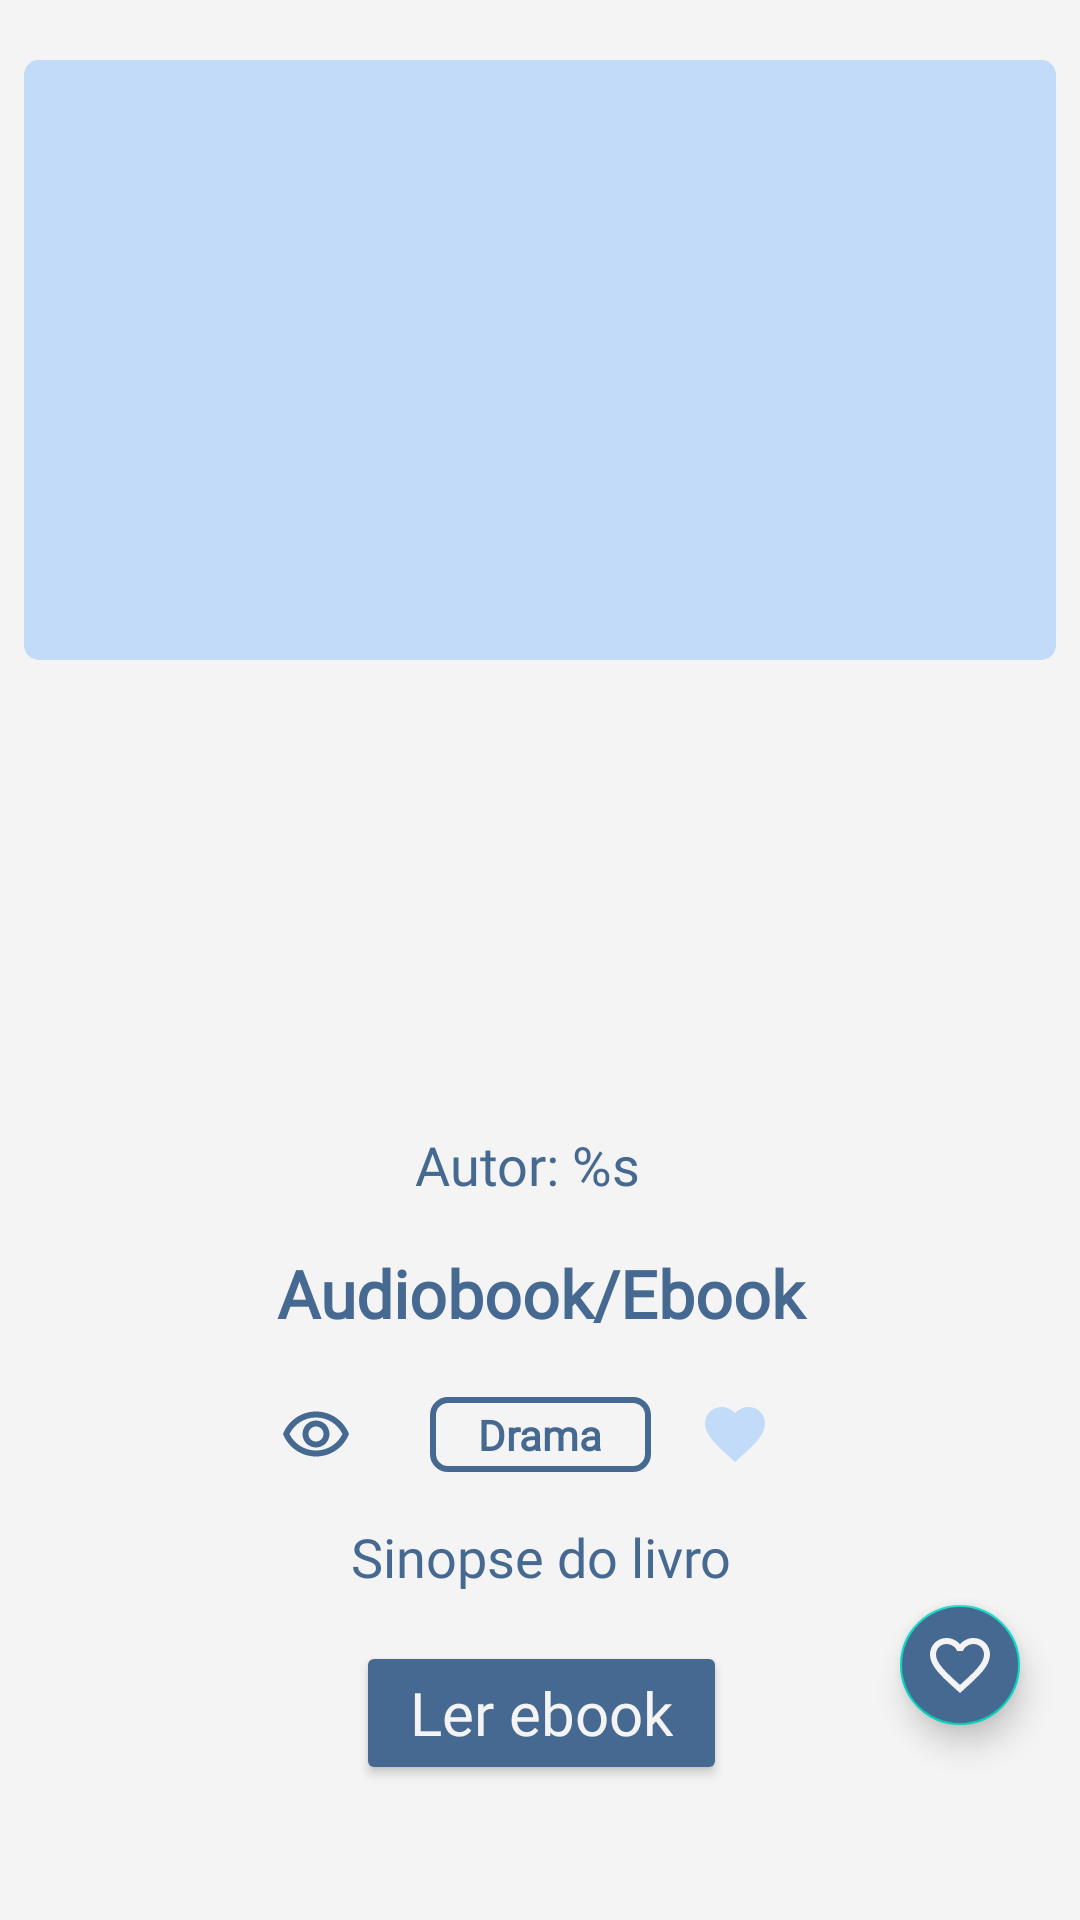

Write the Android layout XML for this screen, with the resource values it uses.
<!-- AndroidManifest.xml: application theme Theme.OnlyBooks -->
<!-- res/layout/fragment_ebook_details.xml -->
<?xml version="1.0" encoding="utf-8"?>
<ScrollView xmlns:android="http://schemas.android.com/apk/res/android"
    xmlns:app="http://schemas.android.com/apk/res-auto"
    xmlns:tools="http://schemas.android.com/tools"
    android:layout_width="match_parent"
    android:layout_height="match_parent"
    android:background="@color/cinzaClaro"
    android:fitsSystemWindows="true"
    tools:context=".ui.fragments.EbookDetailsFragment">

    <androidx.constraintlayout.widget.ConstraintLayout
        android:layout_width="match_parent"
        android:layout_height="match_parent">

        <View
            android:id="@+id/view_balow_ebook"
            android:layout_width="match_parent"
            android:layout_height="200dp"
            android:layout_marginHorizontal="8dp"
            android:layout_marginTop="20dp"
            android:background="@drawable/rounded_edges_ebook_details"
            app:layout_constraintEnd_toEndOf="parent"
            app:layout_constraintStart_toStartOf="parent"
            app:layout_constraintTop_toTopOf="parent" />

        <com.google.android.material.imageview.ShapeableImageView
            android:id="@+id/image_ebook"
            android:layout_width="220dp"
            android:layout_height="300dp"
            android:layout_marginTop="40dp"
            android:layout_marginEnd="8dp"
            android:scaleType="fitXY"
            android:src="@drawable/ic_launcher_background"
            app:layout_constraintEnd_toEndOf="@id/view_balow_ebook"
            app:layout_constraintStart_toStartOf="@id/view_balow_ebook"
            app:layout_constraintTop_toTopOf="@id/view_balow_ebook"
            app:shapeAppearanceOverlay="@style/rounded_edges_imageView_5" />

        <TextView
            android:id="@+id/author_name"
            android:layout_width="wrap_content"
            android:layout_height="wrap_content"
            android:layout_marginTop="16dp"
            android:fontFamily="@font/source_sans_pro"
            android:text="@string/text_name_author"
            android:textColor="@color/azulEscuro"
            android:textSize="18sp"
            app:layout_constraintEnd_toEndOf="@id/image_ebook"
            app:layout_constraintStart_toStartOf="@id/image_ebook"
            app:layout_constraintTop_toBottomOf="@id/image_ebook" />

        <TextView
            android:id="@+id/title_ebook"
            android:layout_width="0dp"
            android:layout_height="wrap_content"
            android:layout_marginHorizontal="8dp"
            android:layout_marginTop="16dp"
            android:fontFamily="@font/source_sans_pro"
            android:text="@string/text_input_title_book"
            android:textAlignment="center"
            android:textColor="@color/azulEscuro"
            android:textSize="22sp"
            android:textStyle="bold"
            app:layout_constraintEnd_toEndOf="parent"
            app:layout_constraintStart_toStartOf="parent    "
            app:layout_constraintTop_toBottomOf="@id/author_name" />

        <TextView
            android:id="@+id/genre_ebook"
            android:layout_width="wrap_content"
            android:layout_height="25dp"
            android:layout_marginTop="20dp"
            android:background="@drawable/edi_text_rounded5_blue_dark_stroke"
            android:fontFamily="@font/source_sans_pro"
            android:gravity="center_horizontal|center_vertical"
            android:paddingHorizontal="16dp"
            android:text="@string/text_title_genre1"
            android:textColor="@color/azulEscuro"
            android:textStyle="bold"
            app:layout_constraintEnd_toEndOf="@id/title_ebook"
            app:layout_constraintStart_toStartOf="@id/title_ebook"
            app:layout_constraintTop_toBottomOf="@id/title_ebook" />

        <TextView
            android:id="@+id/total_view"
            android:layout_width="wrap_content"
            android:layout_height="25dp"
            android:layout_marginTop="20dp"
            android:drawablePadding="10dp"
            android:fontFamily="@font/source_sans_pro"
            android:gravity="center_horizontal|center_vertical"
            android:paddingHorizontal="16dp"
            android:textColor="@color/azulEscuro"
            android:textStyle="bold"
            app:drawableLeftCompat="@drawable/ic_outline_remove_red_eye"
            app:layout_constraintRight_toLeftOf="@+id/genre_ebook"
            app:layout_constraintTop_toBottomOf="@id/title_ebook"
            tools:text="0" />

        <TextView
            android:id="@+id/total_liked"
            android:layout_width="wrap_content"
            android:layout_height="25dp"
            android:layout_marginTop="20dp"
            android:drawablePadding="10dp"
            android:fontFamily="@font/source_sans_pro"
            android:gravity="center_horizontal|center_vertical"
            android:paddingHorizontal="16dp"
            android:textColor="@color/azulEscuro"
            android:textStyle="bold"
            app:drawableStartCompat="@drawable/ic_favorited"
            app:layout_constraintLeft_toRightOf="@+id/genre_ebook"
            app:layout_constraintTop_toBottomOf="@id/title_ebook"
            tools:text="0" />

        <TextView
            android:id="@+id/ebook_synopsis"
            android:layout_width="300dp"
            android:layout_height="wrap_content"
            android:layout_marginHorizontal="8dp"
            android:layout_marginTop="16dp"
            android:fontFamily="@font/source_sans_pro"
            android:text="@string/text_input_synopsis_base"
            android:textAlignment="center"
            android:textColor="@color/azulEscuro"
            android:textSize="18sp"
            app:layout_constraintEnd_toEndOf="@id/total_liked"
            app:layout_constraintStart_toStartOf="@id/total_view"
            app:layout_constraintTop_toBottomOf="@id/genre_ebook" />

        <Button
            android:id="@+id/ler_ebook"
            android:layout_width="wrap_content"
            android:layout_height="wrap_content"
            android:layout_marginTop="16dp"
            android:backgroundTint="@color/azulEscuro"
            android:fontFamily="@font/source_sans_pro"
            android:hint="@string/read_ebook"
            android:paddingHorizontal="18dp"
            android:paddingVertical="10dp"
            android:textColorHint="@color/cinzaClaro"
            android:textSize="20sp"
            app:layout_constraintEnd_toEndOf="@id/ebook_synopsis"
            app:layout_constraintStart_toStartOf="@id/ebook_synopsis"
            app:layout_constraintTop_toBottomOf="@id/ebook_synopsis" />

        <com.google.android.material.floatingactionbutton.FloatingActionButton
            android:id="@+id/save_ebook"
            android:layout_width="wrap_content"
            android:layout_height="wrap_content"
            android:layout_marginEnd="16dp"
            android:layout_marginBottom="16dp"
            android:backgroundTint="@color/azulEscuro"
            android:focusable="true"
            android:importantForAccessibility="no"
            android:src="@drawable/ic_not_favorited"
            android:visibility="visible"
            app:fabSize="mini"
            app:layout_constraintBottom_toBottomOf="parent"
            app:layout_constraintEnd_toEndOf="parent" />

        <com.google.android.material.floatingactionbutton.FloatingActionButton
            android:id="@+id/edit_ebook"
            android:layout_width="wrap_content"
            android:layout_height="wrap_content"
            android:layout_marginEnd="16dp"
            android:layout_marginBottom="10dp"
            android:backgroundTint="@color/azulEscuro"
            android:focusable="true"
            android:importantForAccessibility="no"
            android:src="@drawable/ic_baseline_edit_24"
            android:visibility="gone"
            app:fabSize="mini"
            app:layout_constraintBottom_toTopOf="@id/save_ebook"
            app:layout_constraintEnd_toEndOf="parent" />

        <com.google.android.material.floatingactionbutton.FloatingActionButton
            android:id="@+id/new_chapter"
            android:layout_width="wrap_content"
            android:layout_height="wrap_content"
            android:layout_marginEnd="16dp"
            android:layout_marginBottom="10dp"
            android:backgroundTint="@color/azulEscuro"
            android:focusable="true"
            android:importantForAccessibility="no"
            android:src="@drawable/ic_baseline_add_24"
            android:visibility="gone"
            app:fabSize="mini"
            app:layout_constraintBottom_toTopOf="@id/edit_ebook"
            app:layout_constraintEnd_toEndOf="parent" />

        <com.google.android.material.floatingactionbutton.FloatingActionButton
            android:id="@+id/delete_ebook"
            android:layout_width="wrap_content"
            android:layout_height="wrap_content"
            android:layout_marginEnd="16dp"
            android:layout_marginBottom="10dp"
            android:backgroundTint="@color/azulEscuro"
            android:focusable="true"
            android:importantForAccessibility="no"
            android:src="@drawable/ic_baseline_delete_24"
            android:visibility="gone"
            app:fabSize="mini"
            app:layout_constraintBottom_toTopOf="@id/new_chapter"
            app:layout_constraintEnd_toEndOf="parent" />

    </androidx.constraintlayout.widget.ConstraintLayout>

</ScrollView>
<!-- resources referenced by this layout -->
<resources>
  <color name="azulEscuro">#456990</color>
  <color name="cinzaClaro">#F5F4F4</color>
  <!-- drawable edi_text_rounded5_blue_dark_stroke (drawable) -->
  <?xml version="1.0" encoding="utf-8"?>
  <shape xmlns:android="http://schemas.android.com/apk/res/android">
      <corners android:radius="5dp" />
      <stroke android:width="2dp" android:color="@color/azulEscuro" />
      <solid android:color="@color/cinzaClaro" />
  </shape>
  <!-- drawable ic_baseline_add_24 (drawable) -->
  <vector xmlns:android="http://schemas.android.com/apk/res/android"
      android:width="24dp"
      android:height="24dp"
      android:tint="#456990"
      android:viewportWidth="24"
      android:viewportHeight="24">
      <path
          android:fillColor="@android:color/white"
          android:pathData="M19,13h-6v6h-2v-6H5v-2h6V5h2v6h6v2z" />
  </vector>
  <!-- drawable ic_baseline_delete_24 (drawable) -->
  <vector xmlns:android="http://schemas.android.com/apk/res/android"
      android:width="24dp"
      android:height="24dp"
      android:tint="#C1DBF8"
      android:viewportWidth="24"
      android:viewportHeight="24">
      <path
          android:fillColor="@android:color/white"
          android:pathData="M6,19c0,1.1 0.9,2 2,2h8c1.1,0 2,-0.9 2,-2V7H6v12zM19,4h-3.5l-1,-1h-5l-1,1H5v2h14V4z" />
  </vector>
  <!-- drawable ic_baseline_edit_24 (drawable) -->
  <vector xmlns:android="http://schemas.android.com/apk/res/android"
      android:width="24dp"
      android:height="24dp"
      android:tint="#456990"
      android:viewportWidth="24"
      android:viewportHeight="24">
      <path
          android:fillColor="@android:color/white"
          android:pathData="M3,17.25V21h3.75L17.81,9.94l-3.75,-3.75L3,17.25zM20.71,7.04c0.39,-0.39 0.39,-1.02 0,-1.41l-2.34,-2.34c-0.39,-0.39 -1.02,-0.39 -1.41,0l-1.83,1.83 3.75,3.75 1.83,-1.83z" />
  </vector>
  <!-- drawable ic_favorited (drawable) -->
  <vector xmlns:android="http://schemas.android.com/apk/res/android"
      android:width="24dp"
      android:height="24dp"
      android:tint="#C1DBF8"
      android:viewportWidth="24"
      android:viewportHeight="24">
      <path
          android:fillColor="@android:color/white"
          android:pathData="M12,21.35l-1.45,-1.32C5.4,15.36 2,12.28 2,8.5 2,5.42 4.42,3 7.5,3c1.74,0 3.41,0.81 4.5,2.09C13.09,3.81 14.76,3 16.5,3 19.58,3 22,5.42 22,8.5c0,3.78 -3.4,6.86 -8.55,11.54L12,21.35z" />
  </vector>
  <!-- drawable rounded_edges_ebook_details (drawable) -->
  <?xml version="1.0" encoding="utf-8"?>
  <shape xmlns:android="http://schemas.android.com/apk/res/android">
      <corners android:radius="5dp" />
      <solid android:color="@color/azulClaro" />
  </shape>
  <string name="read_ebook">Ler ebook</string>
  <string name="text_input_synopsis_base">Sinopse do livro</string>
  <string name="text_input_title_book">Audiobook/Ebook</string>
  <string name="text_name_author">Autor: %s</string>
  <string name="text_title_genre1">Drama</string>
  <style name="rounded_edges_imageView_5">
          <item name="cornerFamily">rounded</item>
          <item name="cornerSize">5dp</item>
          <item name="color">@color/cinzaClaro</item>
      </style>
  <color name="azulClaro">#C1DBF8</color>
  <color name="purple_500">#FF6200EE</color>
  <color name="purple_700">#FF3700B3</color>
  <color name="white">#FFFFFFFF</color>
  <color name="teal_200">#FF03DAC5</color>
  <color name="teal_700">#FF018786</color>
</resources>
